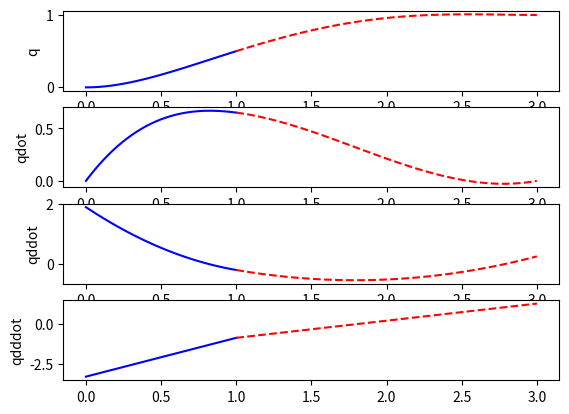

Write Python code to recreate this figure.
import numpy as np
import matplotlib.pyplot as plt

# q1(0) = 0
# q1(1) = 0.5
# q2(1) = 0.5
# q2(3) = 1
# q1_d(0) = 0
# q1_d(1) = q2_d(1)
# q1_dd(1) = q2_dd(1)
# q2_d(3) = 0
# q1_ddd(1) = q2_ddd(1)

A = np.matrix('1 0 0 0 0 0 0 0 0 0; \
           1 1 1 1 1 0 0 0 0 0; \
           0 0 0 0 0 1 1 1 1 1; \
           0 0 0 0 0 1 3 9 27 81; \
           0 1 0 0 0 0 0 0 0 0 ; \
           0 1 2 3 4 0 -1 -2 -3 -4; \
           0 0 2 6 12 0 0 -2 -6 -12; \
           0 0 0 0 0 0 1 6 27 108; \
           0 0 0 6 24 0 0 0 -6 -24')

b = np.matrix('0; 0.5; 0.5; 1; 0; 0; 0; 0; 0')
x = A.getI() * b

a10 = x[0, 0]
a11 = x[1, 0]
a12 = x[2, 0]
a13 = x[3, 0]
a14 = x[4, 0]
a20 = x[5, 0]
a21 = x[6, 0]
a22 = x[7, 0]
a23 = x[8, 0]
a24 = x[9, 0]

t1 = np.linspace(0, 1, 101)
t2 = np.linspace(1, 3, 101)

q1 = a10 + a11*t1 + a12*t1**2 + a13*t1**3 + a14*t1**4
q2 = a20 + a21*t2 + a22*t2**2 + a23*t2**3 + a24*t2**4

q1dot = a11 + 2*a12*t1 + 3*a13*t1**2 + 4*a14*t1**3
q2dot = a21 + 2*a22*t2 + 3*a23*t2**2 + 4*a24*t2**3

q1ddot = 2*a12 + 6*a13*t1 + 12*a14*t1**2
q2ddot = 2*a22 + 6*a23*t2 + 12*a24*t2**2

q1dddot = 6*a13 + 24*a14*t1
q2dddot = 6*a23 + 24*a24*t2

plt.figure(1)

plt.subplot(4, 1, 1)
plt.plot(t1, q1, 'b-')
plt.plot(t2, q2, 'r--')
plt.ylabel('q')

plt.subplot(4, 1, 2)
plt.plot(t1, q1dot, 'b-')
plt.plot(t2, q2dot, 'r--')
plt.ylabel('qdot')

plt.subplot(4, 1, 3)
plt.plot(t1, q1ddot, 'b-')
plt.plot(t2, q2ddot, 'r--')
plt.ylabel('qddot')

plt.subplot(4, 1, 4)
plt.plot(t1, q1dddot, 'b-')
plt.plot(t2, q2dddot, 'r--')
plt.ylabel('qdddot')

plt.show()
